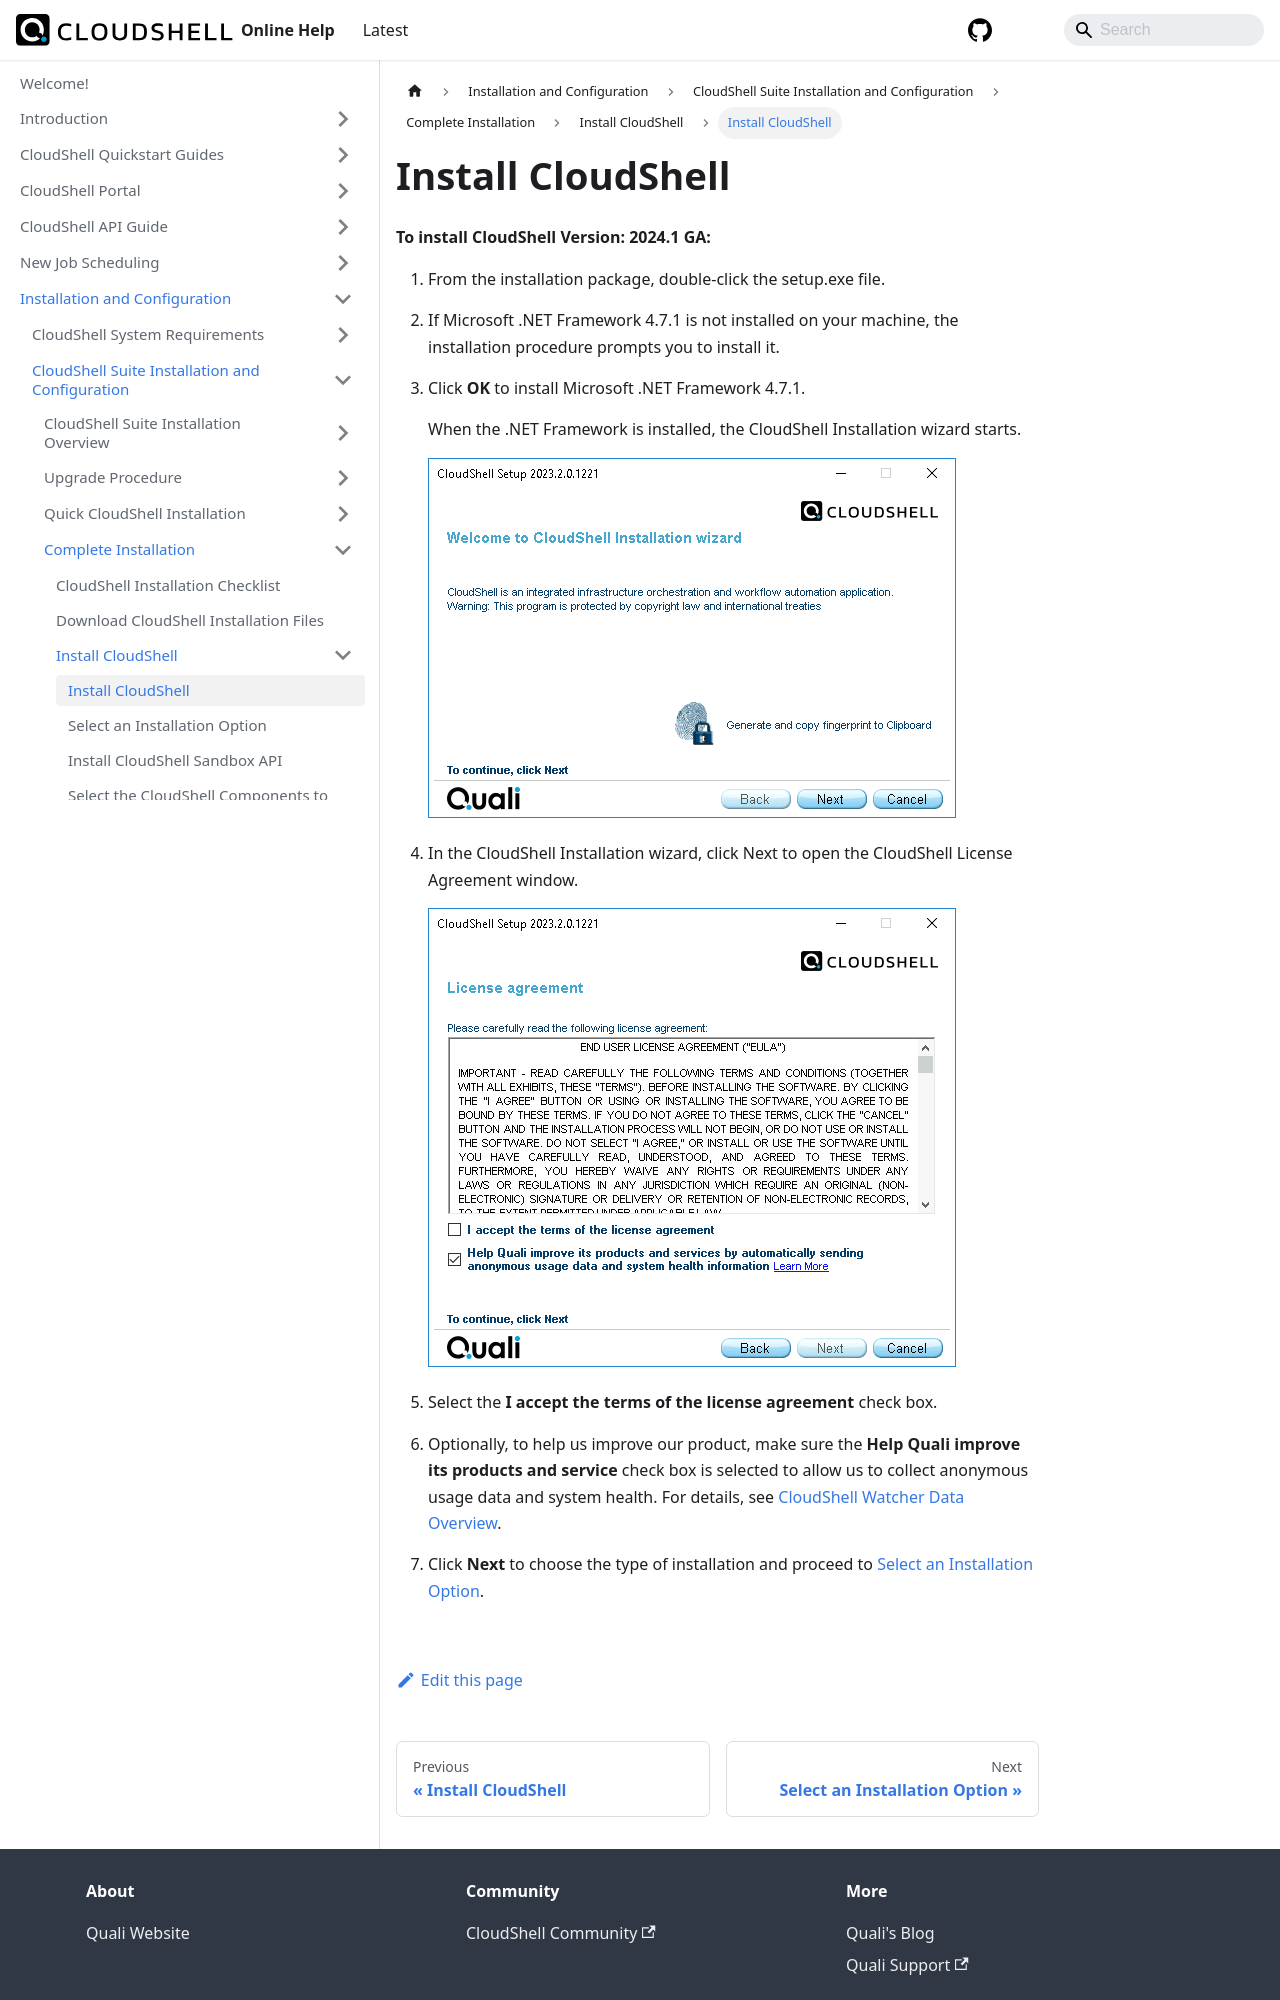

repository: QualiSystems/cloudshell-help · page: install-configure/cloudshell-suite/complete-install/install-cloudshell/install.html · generator: docusaurus

---
sidebar_position: 1
---

# Install CloudShell

**To install CloudShell Version: 2024.1 GA:**

1. From the installation package, double-click the setup.exe file.
2. If Microsoft .NET Framework 4.7.1 is not installed on your machine, the installation procedure prompts you to install it.
    
3. Click **OK** to install Microsoft .NET Framework 4.7.1.
    
    When the .NET Framework is installed, the CloudShell Installation wizard starts.
    
    ![](/Images/IG2/Upgrading-the-production-environment_1.png)
    
4. In the CloudShell Installation wizard, click Next to open the CloudShell License Agreement window.
    
    ![](/Images/IG2/licenseagreement.png)
    
5. Select the **I accept the terms of the license agreement** check box.
6. Optionally, to help us improve our product, make sure the **Help Quali improve its products and service** check box is selected to allow us to collect anonymous usage data and system health. For details, see [CloudShell Watcher Data Overview](./cloudshell-watcher-data-overview.md).
7. Click **Next** to choose the type of installation and proceed to [Select an Installation Option](.
